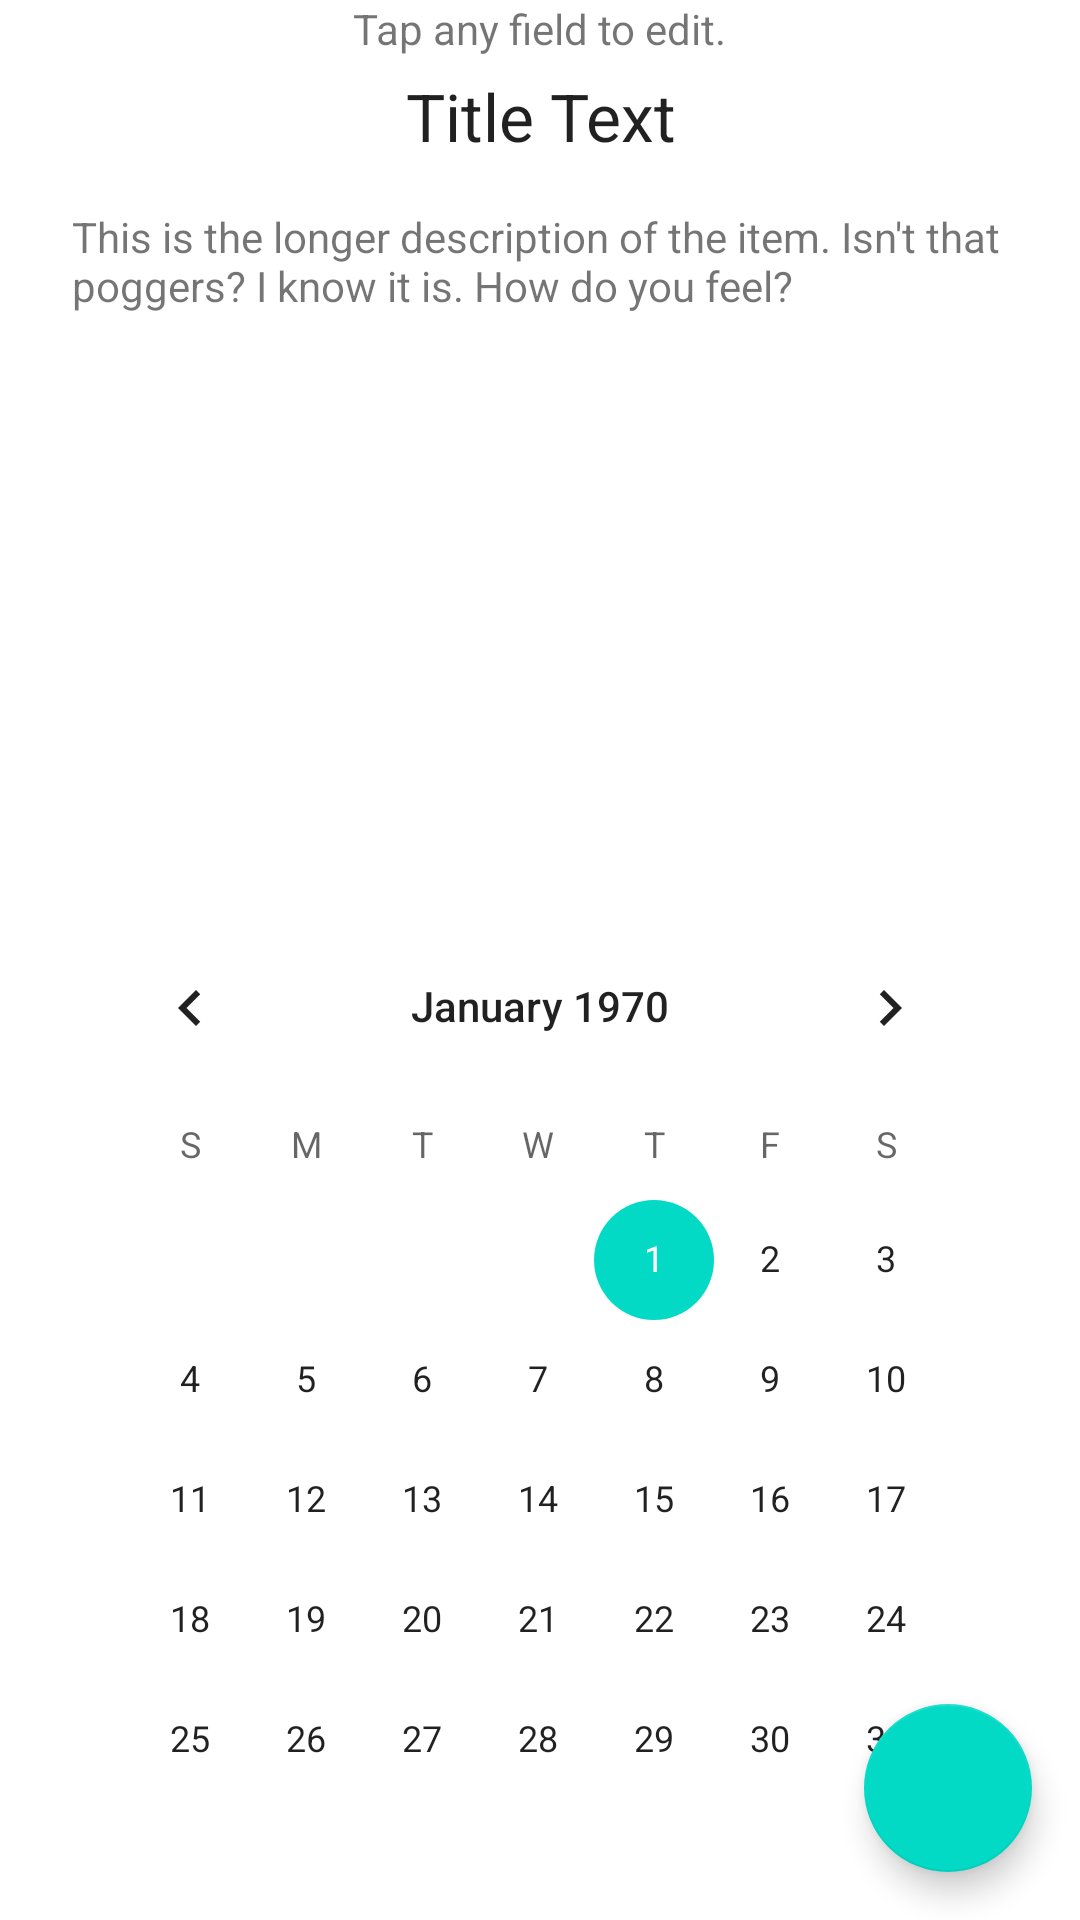

Layout XML and referenced resources for this Android screen:
<!-- AndroidManifest.xml: application theme AppTheme -->
<!-- res/layout/detailsdialog.xml -->
<?xml version="1.0" encoding="utf-8"?>
<androidx.constraintlayout.widget.ConstraintLayout xmlns:android="http://schemas.android.com/apk/res/android"
    xmlns:app="http://schemas.android.com/apk/res-auto"
    xmlns:tools="http://schemas.android.com/tools"
    android:id="@+id/popuplayout"
    android:layout_width="match_parent"
    android:layout_height="match_parent">

    <TextView
        android:id="@+id/textView5"
        android:layout_width="wrap_content"
        android:layout_height="wrap_content"
        android:text="@string/editnotif"
        android:textAppearance="@style/TextAppearance.AppCompat.Small"
        app:layout_constraintEnd_toEndOf="parent"
        app:layout_constraintStart_toStartOf="parent"
        app:layout_constraintTop_toTopOf="parent" />

    <TextView
        android:id="@+id/textView"
        android:layout_width="0dp"
        android:layout_height="wrap_content"
        android:layout_marginStart="24dp"
        android:layout_marginTop="24dp"
        android:layout_marginEnd="24dp"
        android:gravity="center"
        android:tag="titleName"
        android:text="Title Text"
        android:textAppearance="@style/TextAppearance.AppCompat.Large"
        app:layout_constraintEnd_toEndOf="parent"
        app:layout_constraintStart_toStartOf="parent"
        app:layout_constraintTop_toTopOf="parent" />

    <TextView
        android:id="@+id/textView3"
        android:layout_width="0dp"
        android:layout_height="wrap_content"
        android:layout_marginTop="16dp"
        android:layout_marginEnd="24dp"
        android:tag="longDesc"
        android:text="This is the longer description of the item. Isn't that poggers? I know it is. How do you feel?"
        app:layout_constraintEnd_toEndOf="parent"
        app:layout_constraintStart_toStartOf="@+id/textView"
        app:layout_constraintTop_toBottomOf="@+id/textView" />

    <CalendarView
        android:id="@+id/cal"
        android:layout_width="0dp"
        android:layout_height="wrap_content"
        android:layout_marginStart="24dp"
        android:layout_marginEnd="24dp"
        android:clickable="false"
        android:tag="calendarPopup"
        app:layout_constraintBottom_toBottomOf="parent"
        app:layout_constraintEnd_toEndOf="parent"
        app:layout_constraintStart_toStartOf="parent"

        />

    <TextView
        android:id="@+id/textView4"
        android:layout_width="wrap_content"
        android:layout_height="wrap_content"
        android:layout_marginBottom="16dp"
        android:gravity="bottom"
        android:tag="dueTime"
        android:text="Due at 8:30 PM"
        android:textAppearance="@style/TextAppearance.AppCompat.Medium"
        app:layout_constraintBottom_toTopOf="@+id/cal"
        app:layout_constraintEnd_toEndOf="@+id/cal"
        app:layout_constraintStart_toStartOf="@+id/cal"
        app:layout_constraintTop_toBottomOf="@+id/textView7"
        app:layout_constraintVertical_bias="1.0" />

    <com.google.android.material.floatingactionbutton.FloatingActionButton
        android:id="@+id/floatingActionButton"
        android:layout_width="wrap_content"
        android:layout_height="wrap_content"
        android:layout_marginEnd="16dp"
        android:layout_marginBottom="16dp"
        android:clickable="true"
        android:tag="deleteButton"
        app:layout_constraintBottom_toBottomOf="parent"
        app:layout_constraintEnd_toEndOf="parent"
        app:srcCompat="@drawable/trash"

        />

    <TextView
        android:id="@+id/textView7"
        android:layout_width="wrap_content"
        android:layout_height="9999999999dp"
        android:text="@null"
        app:layout_constraintStart_toStartOf="parent"
        app:layout_constraintTop_toBottomOf="@+id/textView3" />
</androidx.constraintlayout.widget.ConstraintLayout>
<!-- resources referenced by this layout -->
<resources>
  <string name="editnotif">Tap any field to edit.</string>
  <style name="AppTheme" parent="Theme.MaterialComponents.DayNight">
      </style>
</resources>
